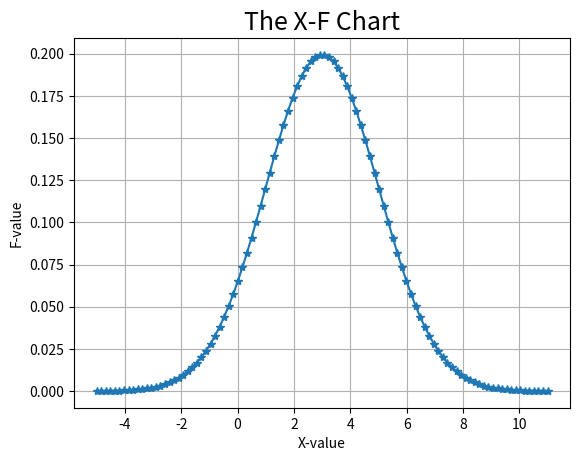

This chart was generated by the following Python code:
import matplotlib.pyplot as plt
import numpy as np
import math


y = 2.0  # 標準差
u = 3.0  # 平均值


X = np.linspace(-5, 11, num=100)

# calculater
F = (1 / (y * math.sqrt(2 * math.pi))) * np.exp(-0.5 * ((X - u) / y) ** 2)

# draw
plt.plot(X, F, "-*")
plt.title("The X-F Chart", fontsize=18)
plt.xlabel("X-value")
plt.ylabel("F-value")
plt.grid()


plt.savefig("Normal_Distribution_Plot.jpg", bbox_inches="tight")


plt.show()
